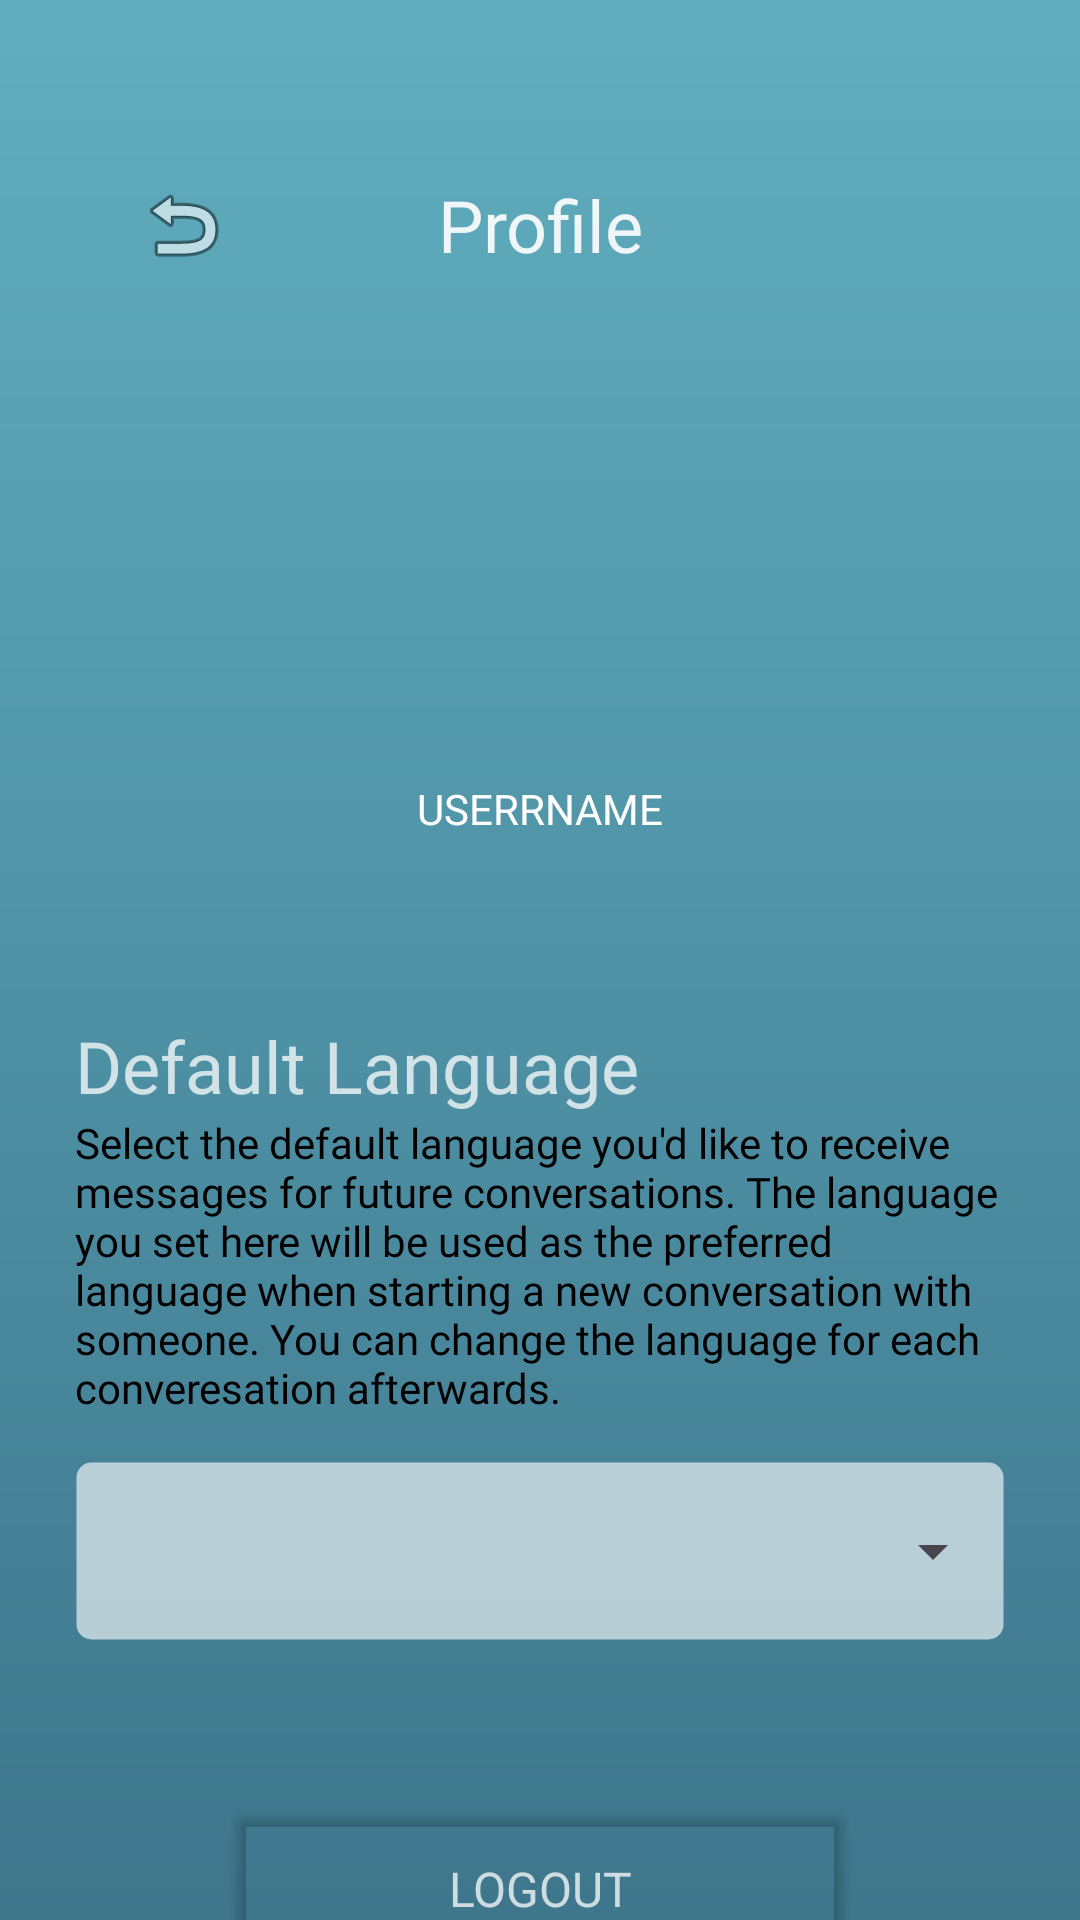

This screen was rendered from an Android layout file. Write that file and the resources it references.
<!-- AndroidManifest.xml: application theme Theme.LangChat -->
<!-- res/layout/activity_profile_settings.xml -->
<?xml version="1.0" encoding="utf-8"?>
<androidx.constraintlayout.widget.ConstraintLayout xmlns:android="http://schemas.android.com/apk/res/android"
    xmlns:app="http://schemas.android.com/apk/res-auto"
    xmlns:tools="http://schemas.android.com/tools"
    android:id="@+id/main"
    android:layout_width="match_parent"
    android:layout_height="match_parent"
    android:background="@drawable/background_gradient"
    tools:context=".ProfileSettings">


    <androidx.core.widget.NestedScrollView
        android:layout_width="match_parent"
        android:layout_height="match_parent"
        android:layout_marginBottom="-25dp"
        android:fillViewport="true"
        app:layout_constraintBottom_toBottomOf="parent"
        app:layout_constraintEnd_toEndOf="parent"
        app:layout_constraintStart_toStartOf="parent">

        <LinearLayout
            android:layout_width="match_parent"
            android:layout_height="wrap_content"
            android:orientation="vertical"
            android:padding="25dp">

            <RelativeLayout
                android:id="@+id/banner"
                android:layout_width="match_parent"
                android:layout_height="100dp"
                android:background="#00EA92B4"
                android:clipToPadding="false"
                android:padding="5dp"
                app:layout_constraintEnd_toEndOf="parent"
                app:layout_constraintStart_toStartOf="parent"
                app:layout_constraintTop_toTopOf="@+id/relativeLayout">

                <ImageButton
                    android:id="@+id/btnGoBack"
                    android:layout_width="wrap_content"
                    android:layout_height="wrap_content"
                    android:layout_alignParentStart="true"
                    android:layout_alignParentTop="true"
                    android:layout_alignParentEnd="false"
                    android:layout_alignParentBottom="true"
                    android:layout_marginStart="15dp"
                    android:background="@android:color/transparent"
                    android:scaleType="centerInside"
                    app:srcCompat="@android:drawable/ic_menu_revert" />

                <TextView
                    android:id="@+id/tvProfileTitle"
                    android:layout_width="match_parent"
                    android:layout_height="wrap_content"
                    android:layout_alignParentTop="true"
                    android:layout_alignParentBottom="true"
                    android:fontFamily="@font/inter_bold"
                    android:gravity="center"
                    android:text="Profile"
                    android:textAlignment="center"
                    android:textColor="#E6FFFFFF"
                    android:textSize="24sp" />

            </RelativeLayout>

            <LinearLayout
                android:layout_width="match_parent"
                android:layout_height="wrap_content"
                android:layout_marginTop="25dp"
                android:orientation="vertical">


                <androidx.constraintlayout.utils.widget.ImageFilterView
                    android:id="@+id/imgAvatar"
                    android:layout_width="100dp"
                    android:layout_height="100dp"
                    android:layout_gravity="center"
                    android:background="@drawable/circle_shape"
                    android:cropToPadding="false"
                    android:scaleType="fitCenter"
                    android:src="@drawable/pfp_placeholder"
                    app:roundPercent="1" />

                <TextView
                    android:id="@+id/tvUsername"
                    android:layout_width="match_parent"
                    android:layout_height="wrap_content"
                    android:fontFamily="@font/inter_medium"
                    android:padding="10dp"
                    android:text="USERRNAME"
                    android:textAlignment="center"
                    android:textColor="#FFFFFF" />
            </LinearLayout>

            <TextView
                android:id="@+id/tvDefaultLanguageTitle"
                android:layout_width="match_parent"
                android:layout_height="wrap_content"
                android:layout_marginTop="50dp"
                android:fontFamily="@font/inter_bold"
                android:text="Default Language"
                android:textColor="#BFFFFFFF"
                android:textSize="24sp" />

            <TextView
                android:id="@+id/tvDefaultLanguageCaption"
                android:layout_width="match_parent"
                android:layout_height="wrap_content"
                android:fontFamily="@font/inter_medium"
                android:text="Select the default language you'd like to receive messages for future conversations. The language you set here will be used as the preferred language when starting a new conversation with someone. You can change the language for each converesation afterwards."
                android:textColor="#000000"
                android:textSize="14sp" />

            <RelativeLayout
                android:layout_width="match_parent"
                android:layout_height="60dp"
                android:layout_marginTop="15dp"
                android:background="@drawable/spinner_border"
                android:orientation="horizontal">

                <Spinner
                    android:id="@+id/spnLanguage"
                    android:layout_width="match_parent"
                    android:layout_height="60dp" />

                <ImageView
                    android:layout_width="20dp"
                    android:layout_height="20dp"
                    android:layout_alignParentRight="true"
                    android:layout_centerVertical="true"
                    android:layout_gravity="center"
                    android:layout_marginRight="25dp"
                    android:src="@drawable/arrow_down"
                    tools:visibility="gone" />

            </RelativeLayout>

            <Button
                android:id="@+id/btnLogout"
                android:layout_width="match_parent"
                android:layout_height="65dp"
                android:layout_gravity="center"
                android:layout_marginLeft="50dp"
                android:layout_marginTop="50dp"
                android:layout_marginRight="50dp"
                android:backgroundTint="#005FADBE"
                android:elevation="5dp"
                android:fontFamily="@font/inter_bold"
                android:text="Logout"
                android:textColor="#BFFFFFFF"
                android:textSize="16sp"
                app:cornerRadius="6dp"
                app:strokeColor="#5DAABB"
                app:strokeWidth="2dp" />


        </LinearLayout>
    </androidx.core.widget.NestedScrollView>

</androidx.constraintlayout.widget.ConstraintLayout>
<!-- resources referenced by this layout -->
<resources>
  <!-- drawable background_gradient (drawable) -->
  <?xml version="1.0" encoding="utf-8"?>
  <shape xmlns:android="http://schemas.android.com/apk/res/android">
      <gradient
          android:type="linear"
          android:angle="90"
          android:endColor="@color/background_gradient_end"
          android:startColor="@color/background_gradient_start" />
  </shape>
  <!-- drawable circle_shape (drawable) -->
  <shape xmlns:android="http://schemas.android.com/apk/res/android">
      <solid android:color="#00FFFFFF"/>
      <corners android:radius="100dp"/>
  </shape>
  <!-- drawable spinner_border (drawable) -->
  <shape xmlns:android="http://schemas.android.com/apk/res/android">
      <solid android:color="#9EFFFFFF" />
      <corners android:radius="5dp" />
      <stroke
          android:width="1dp"
          android:color="#00000000" />
  </shape>
  <style name="Theme.LangChat" parent="Base.Theme.LangChat" />
  <color name="background_gradient_end">#60AEBF</color>
  <color name="background_gradient_start">#3E768C</color>
  <style name="Base.Theme.LangChat" parent="Theme.Material3.DayNight.NoActionBar">
          
          
      </style>
</resources>
